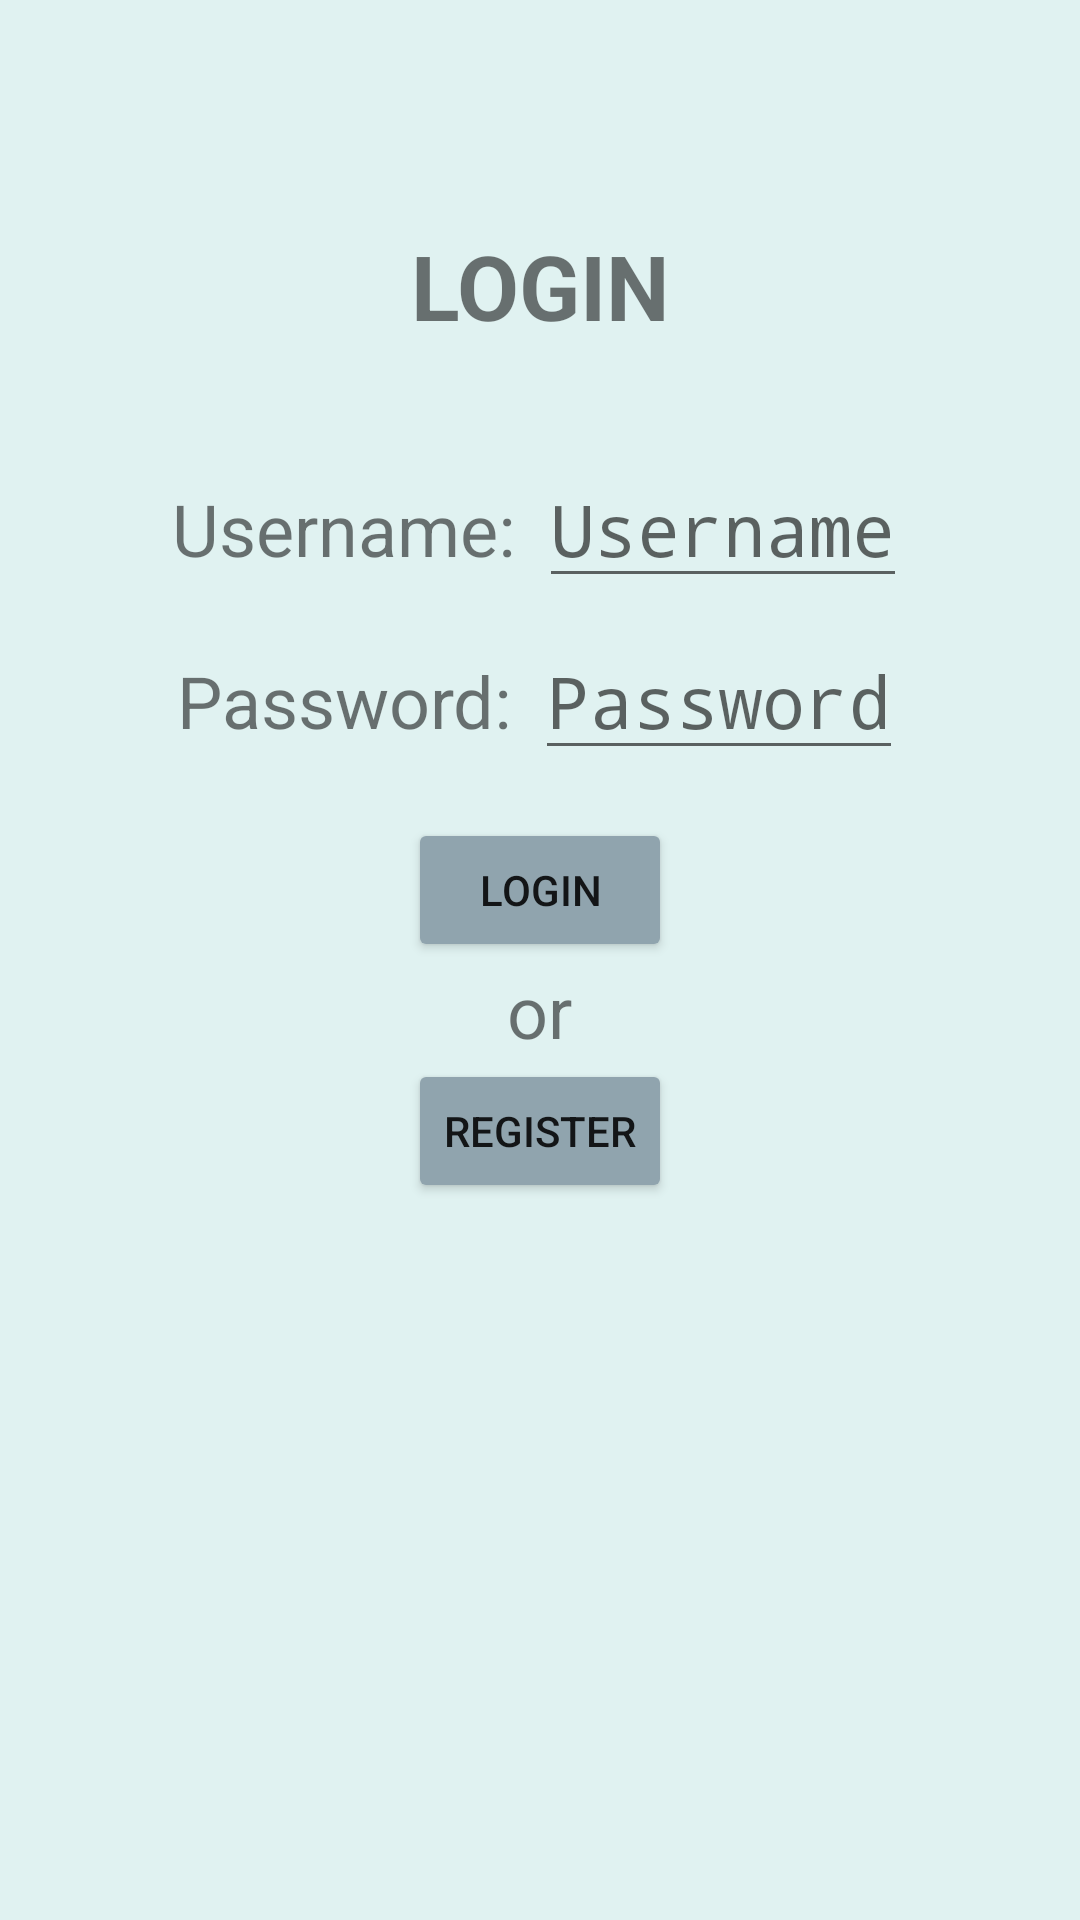

Here is an Android app screen rendered from its layout file. Give the layout XML and the strings, colors and styles it references.
<!-- AndroidManifest.xml: application theme AppTheme -->
<!-- res/layout/activity_main.xml -->
<?xml version="1.0" encoding="utf-8"?>
<RelativeLayout xmlns:android="http://schemas.android.com/apk/res/android"
    xmlns:tools="http://schemas.android.com/tools"
    android:layout_width="match_parent"
    android:layout_height="match_parent"
    android:background="#E0F2F1"
    android:padding="50dp"
    android:orientation="vertical"
    tools:context="com.example.admin.studentreport.MainActivity">

    <TextView
        android:layout_width="wrap_content"
        android:layout_height="wrap_content"
        android:text="login"
        android:layout_centerHorizontal="true"
        android:layout_marginTop="25dp"
        android:textAlignment="center"
        android:textAllCaps="true"
        android:textSize="30sp"
        android:textStyle="bold" />

   <LinearLayout
       android:layout_width="wrap_content"
       android:layout_height="wrap_content"
       android:orientation="horizontal"
       android:layout_gravity="center"
       android:layout_marginTop="100dp"
       android:layout_centerHorizontal="true"
       android:id="@+id/ll_username"
       android:layout_marginBottom="4dp">

       <TextView
           android:layout_width="wrap_content"
           android:layout_height="wrap_content"
           android:text="Username:"
           android:textSize="24sp"
           android:layout_marginEnd="4dp"
           android:textAlignment="viewStart"/>

       <EditText
            android:layout_width="wrap_content"
            android:layout_height="wrap_content"
           android:layout_marginStart="4dp"
           android:textSize="24sp"
            android:hint="Username"
           android:typeface="monospace" />
   </LinearLayout>

    <LinearLayout
        android:layout_width="wrap_content"
        android:layout_height="wrap_content"
        android:orientation="horizontal"
        android:layout_centerHorizontal="true"
        android:layout_below="@id/ll_username"
        android:layout_marginTop="4dp"
        android:id="@+id/ll_password">

        <TextView
            android:layout_width="wrap_content"
            android:layout_height="wrap_content"
            android:text="Password:"
            android:textSize="24sp"
            android:layout_marginEnd="4dp"/>

        <EditText
            android:layout_width="wrap_content"
            android:layout_height="wrap_content"
            android:layout_marginStart="4dp"
            android:textSize="24sp"
            android:hint="Password"
            android:inputType="textPassword"
            android:typeface="monospace" />
    </LinearLayout>

    <LinearLayout
        android:layout_width="wrap_content"
        android:layout_height="wrap_content"
        android:orientation="vertical"
        android:layout_centerHorizontal="true"
        android:layout_below="@id/ll_password"
        android:layout_marginTop="16dp">
    <Button
        android:layout_width="wrap_content"
        android:layout_height="wrap_content"
        android:layout_gravity="center_horizontal"
        android:onClick="openRegistration"
        android:text="LOGIN"/>
        <TextView
            android:layout_width="wrap_content"
            android:layout_height="wrap_content"
            android:text="or"
            android:textSize="24sp"
            android:layout_gravity="center"/>
    <Button
        android:layout_width="wrap_content"
        android:layout_height="wrap_content"
        android:layout_gravity="center_horizontal"
        android:onClick="login"
        android:text="register"
        />
    </LinearLayout>

</RelativeLayout>
<!-- resources referenced by this layout -->
<resources>
  <style name="AppTheme" parent="Theme.AppCompat.Light.DarkActionBar">
          
          <item name="colorPrimary">@color/colorPrimary</item>
          <item name="colorPrimaryDark">@color/colorPrimaryDark</item>
          <item name="colorAccent">@color/colorAccent</item>
          <item name="android:colorButtonNormal">@color/colorAccent</item>
  
      </style>
  <color name="colorPrimary">#3F51B5</color>
  <color name="colorPrimaryDark">#303F9F</color>
  <color name="colorAccent">#90A4AE</color>
</resources>
